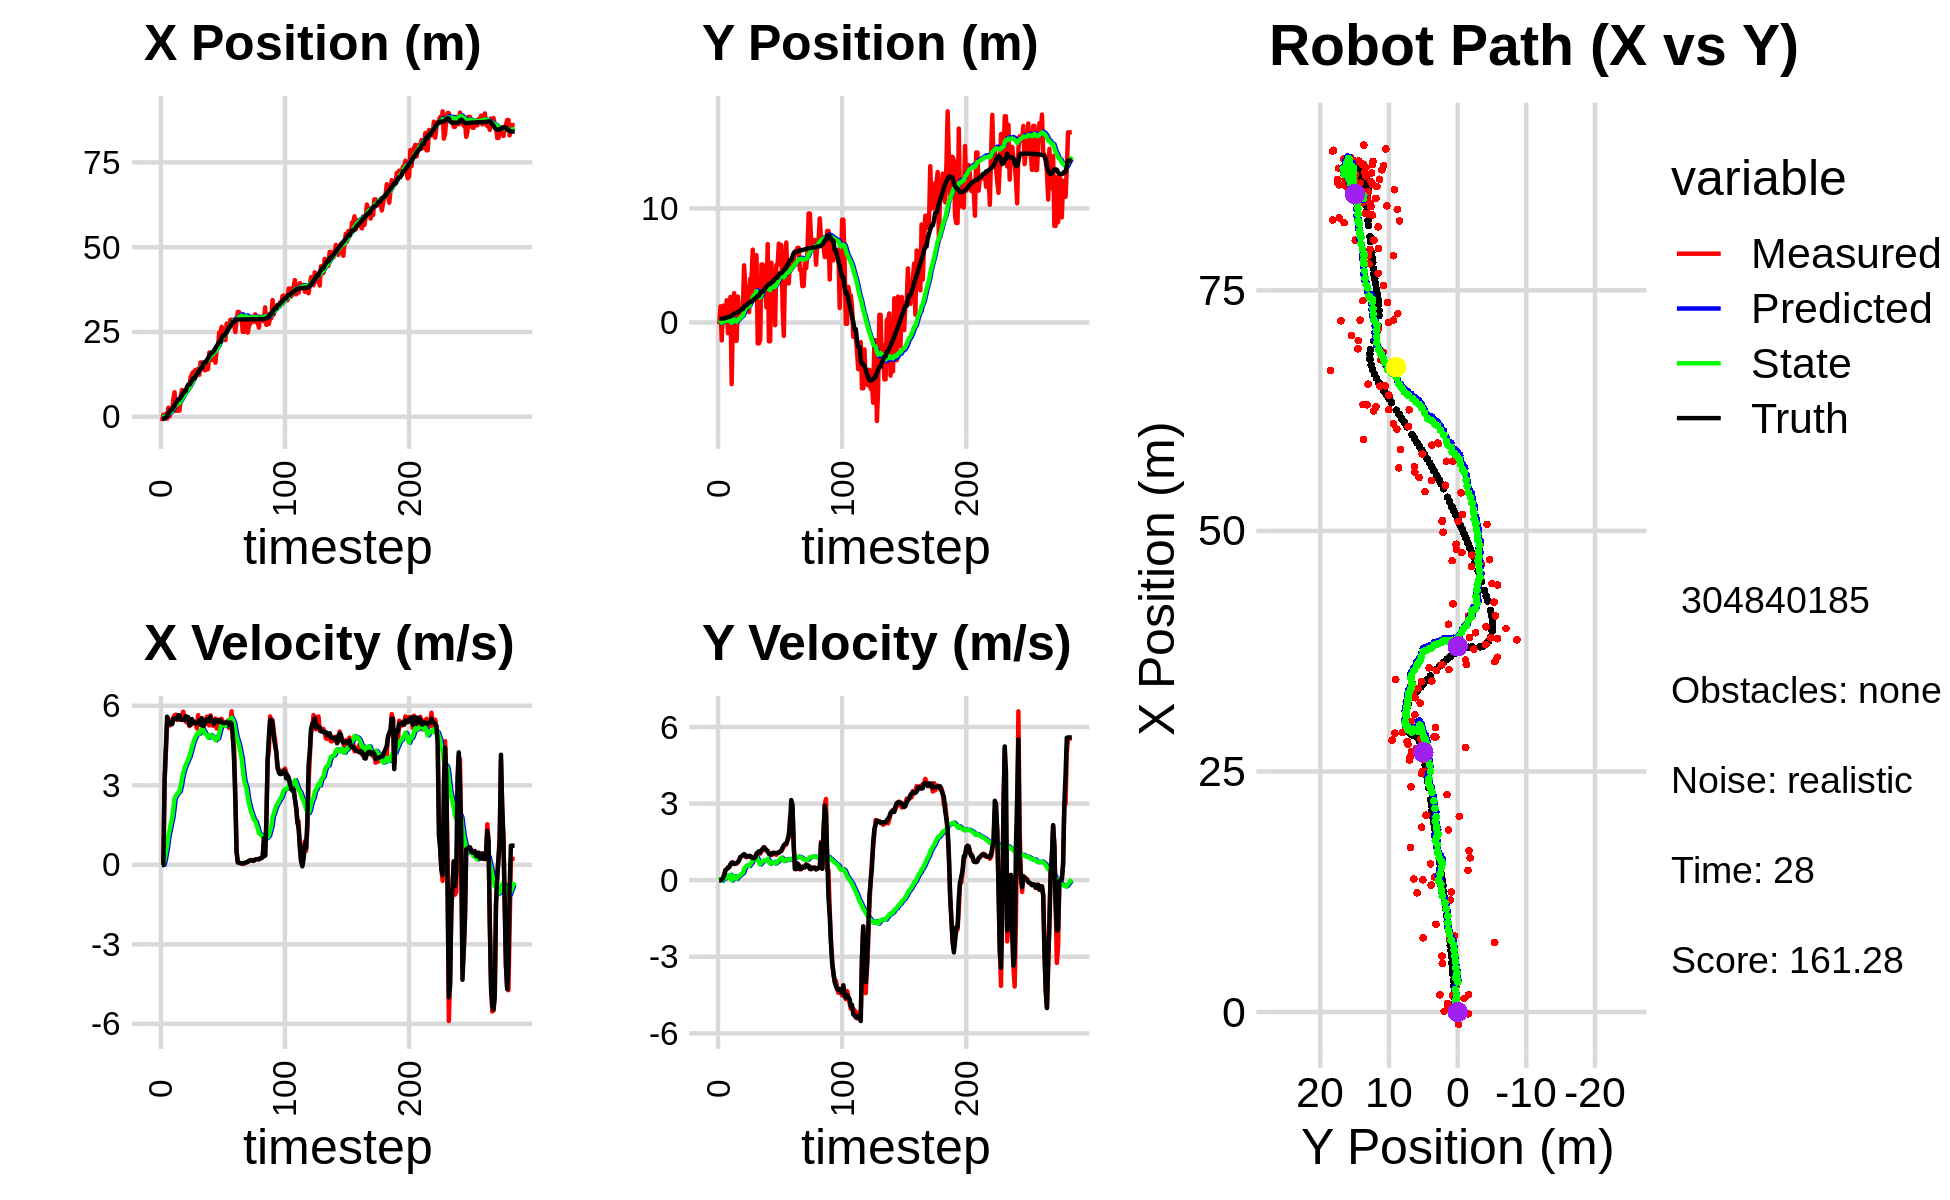

The table this chart was drawn from, first rows:
0.000000000000000000e+00, 0.000000000000000000e+00, 0.000000000000000000e+00, 0.000000000000000000e+00, 0.000000000000000000e+00, 0.000000000000000000e+00, 0.000000000000000000e+00, 0.000000000000000000e+00, 0.000000000000000000e+00, 0.000000000000000000e+00, 0.000000000000000000e+00, 0.000000000000000000e+00, -5.725635889293774206e-01, 3.371181200003693923e-01, 0.000000000000000000e+00, 0.000000000000000000e+00, 0.000000000000000000e+00, -6.239825743250548840e-04
-1.269584417333603277e+00, -1.495554151084641514e-01, 0.000000000000000000e+00, -0.000000000000000000e+00, 0.000000000000000000e+00, 0.000000000000000000e+00, 0.000000000000000000e+00, 0.000000000000000000e+00, -8.028572847807080581e-02, -9.604174370429706051e-03, -1.349085742077291497e-02, -3.516966716155703158e-03, -5.725635889293774206e-01, 3.371181200003693923e-01, 0.000000000000000000e+00, 0.000000000000000000e+00, 0.000000000000000000e+00, 1.222330465679988265e-04
5.453749296560763682e-01, 1.411802620579473144e+00, 0.000000000000000000e+00, -0.000000000000000000e+00, -8.163481422014809419e-02, -9.955871042045276800e-03, -1.349085742077291497e-02, -3.516966716155703158e-03, -4.061554389629856709e-02, 8.072370984090058987e-02, -5.980296769841179916e-04, 4.362679111375784152e-02, -5.725635889293774206e-01, 3.371181200003693923e-01, 0.000000000000000000e+00, 0.000000000000000000e+00, 0.000000000000000000e+00, 7.090184953995049000e-05
-1.861332359892828303e-01, -1.572750191210024795e+00, 3.125999555139375552e+00, 1.525820492262532817e-03, -4.067534686399697924e-02, 8.508638895227636778e-02, -5.980296769841179916e-04, 4.362679111375784152e-02, 3.386910199530853566e-02, -2.307721570327840588e-02, 1.842799180858110675e-01, -2.282179737502210842e-02, -5.386890767250123169e-01, 3.371242485038338232e-01, 3.200000000000000178e+00, 2.199999999999999872e-02, 3.200000047683715820e+00, -4.881063941866159439e-04
8.790025116523481064e-01, 1.476458059089826858e+00, 4.197601856973583345e+00, 5.781233426827876026e-02, 5.229709380388963824e-02, -2.535939544078061672e-02, 1.842799180858110675e-01, -2.282179737502210842e-02, 2.428330933914866208e-01, 7.585114947824214693e-02, 4.536815634943711650e-01, 4.416903727821474418e-02, -2.549518942924923759e-01, 3.386298287364793436e-01, 4.399000000000000021e+00, 7.799999999999999989e-02, 4.400000095367431641e+00, -1.377183478325605392e-02
-5.305268172441967023e-01, 1.148332348124696950e-02, 5.300416215121119379e+00, 2.433647794089565386e-01, 2.882012497409237595e-01, 8.026805320606361649e-02, 4.536815634943711650e-01, 4.416903727821474418e-02, 4.071732568177119371e-01, 8.485939600928657511e-02, 7.165942071760840193e-01, 5.411564269660737447e-02, 3.082461950704480924e-01, 3.539000575128019577e-01, 5.589000000000000412e+00, 1.890000000000000013e-01, 5.592000007629394531e+00, -4.588205367326736450e-02
2.638314664429444623e+00, 2.379779250601829488e-01, 5.533229889962187009e+00, 3.906087851860481353e-01, 4.788326775353203280e-01, 9.027096027894730701e-02, 7.165942071760840193e-01, 5.411564269660737447e-02, 8.414665927204545426e-01, 1.156350099561164885e-01, 1.088711609634830824e+00, 7.954861284580941327e-02, 9.332347509895123627e-01, 3.901176030063177591e-01, 5.384000000000000341e+00, 3.960000000000000187e-01, 5.397999763488769531e+00, -7.047635316848754883e-02
7.514566133070153808e-02, 1.948528929743333249e+00, 5.254368971090507046e+00, 4.308004016805191405e-01, 9.503377536839376916e-01, 1.235898712406974242e-01, 1.088711609634830824e+00, 7.954861284580941327e-02, 1.058374891197993328e+00, 2.630921140309249173e-01, 1.297497763553677519e+00, 1.757392434796107850e-01, 1.448024332377706447e+00, 4.290715899979601899e-01, 5.381000000000000227e+00, 4.289999999999999925e-01, 5.397999763488769531e+00, -8.180601149797439575e-02
1.412150681026629551e+00, -9.289190627815987478e-01, 5.341319615068045756e+00, 5.035149588515679397e-01, 1.188124667553360991e+00, 2.806660383788859847e-01, 1.297497763553677519e+00, 1.757392434796107850e-01, 1.385941833579252602e+00, 2.128710346333117509e-01, 1.540604411440069654e+00, 1.389823107293244320e-01, 2.072833597357154112e+00, 4.833071375448184659e-01, 5.309999999999999609e+00, 4.899999999999999911e-01, 5.331999778747558594e+00, -9.399013966321945190e-02
1.412150681026629551e+00, -9.289190627815987478e-01, 5.320412396486629447e+00, 5.015440793569155842e-01, 1.540002274723259568e+00, 2.267692657062441997e-01, 1.540604411440069654e+00, 1.389823107293244320e-01, 1.700938574348422438e+00, 1.632802669952986285e-01, 1.749037130842469256e+00, 1.051203818341884533e-01, 2.072833597357154112e+00, 4.833071375448184659e-01, 5.307000000000000384e+00, 5.230000000000000204e-01, 5.331999778747558594e+00, -9.399013966321945190e-02
5.040153801118139043e+00, 2.240054710761033352e+00, 5.541370673150066040e+00, 5.929077099591457678e-01, 1.875842287432669453e+00, 1.737923051787174655e-01, 1.749037130842469256e+00, 1.051203818341884533e-01, 2.318793613707438084e+00, 3.385434510644352857e-01, 2.099975736183373520e+00, 2.095548603543992416e-01, 2.689651071853135900e+00, 5.448326900695354968e-01, 5.503999999999999559e+00, 6.199999999999999956e-01, 5.538000106811523438e+00, -1.065910533070564270e-01
7.220948994119837927e+00, -5.403150038273671463e+00, 5.634974626346187954e+00, 6.894856635054257277e-01, 2.528791187325775347e+00, 3.594989370998752376e-01, 2.099975736183373520e+00, 2.095548603543992416e-01, 3.094768365944417621e+00, -2.207590914596380127e-02, 2.502217462216818955e+00, -9.265119079780531619e-03, 3.318183481836217474e+00, 6.165204491386422347e-01, 5.519000000000000128e+00, 6.850000000000000533e-01, 5.560999870300292969e+00, -1.217530518770217896e-01
1.730784237372907430e+00, 7.199987834152450361e-01, 5.664714266782428176e+00, 6.934397957546838409e-01, 3.344990112166099649e+00, -2.300242105394185305e-02, 2.502217462216818955e+00, -9.265119079780531619e-03, 3.352887346109997946e+00, 5.837425404291755188e-02, 2.598995369188781268e+00, 4.285381230382778739e-02, 3.947845041306419223e+00, 6.943273985726308162e-01, 5.519999999999999574e+00, 6.810000000000000497e-01, 5.560999870300292969e+00, -1.218078806996345520e-01
1.786598741837182258e+00, 2.572642370808033263e+00, 5.461541286006900364e+00, 6.321173745482179251e-01, 3.612786883028876073e+00, 6.265963527330033200e-02, 2.598995369188781268e+00, 4.285381230382778739e-02, 3.587651041465398816e+00, 2.628412045192594637e-01, 2.667669363520138504e+00, 1.582987458339326081e-01, 4.475295602900542846e+00, 7.573537072039554507e-01, 5.501000000000000334e+00, 6.370000000000000107e-01, 5.538000106811523438e+00, -1.152270510792732239e-01
1.798037588606556270e+00, -1.593958602102790945e+00, 5.645287343747256159e+00, 6.536212999570787385e-01, 3.854417977817412577e+00, 2.786710791026527079e-01, 2.667669363520138504e+00, 1.582987458339326081e-01, 3.813810320087543282e+00, 1.666982746610551347e-01, 2.729855874701514029e+00, 1.004388937121402925e-01, 5.116136133529944452e+00, 8.306031373230998716e-01, 5.639000000000000234e+00, 6.510000000000000231e-01, 5.677000045776367188e+00, -1.152685135602951050e-01
1.798037588606556270e+00, -1.593958602102790945e+00, 5.600585890773852604e+00, 6.484456870921626592e-01, 4.086795907557694285e+00, 1.767421640322691667e-01, 2.729855874701514029e+00, 1.004388937121402925e-01, 4.020122406565401540e+00, 7.344617698859168264e-02, 2.774340860012040277e+00, 4.857146014334892681e-02, 5.116136133529944452e+00, 8.306031373230998716e-01, 5.636999999999999567e+00, 6.730000000000000426e-01, 5.677000045776367188e+00, -1.152685135602951050e-01
5.811949092910563941e+00, 2.274822338516945930e+00, 5.610721542431902797e+00, 6.982245865938678797e-01, 4.297556492566605435e+00, 7.830332300292656977e-02, 2.774340860012040277e+00, 4.857146014334892681e-02, 4.561394666280667920e+00, 2.567900450264422041e-01, 2.985404788874589599e+00, 1.434320230545780284e-01, 5.764510691145471988e+00, 9.077037417941324904e-01, 5.469999999999999751e+00, 7.199999999999999734e-01, 5.517000198364257812e+00, -1.238082051277160645e-01
7.911709129506190763e+00, 4.477655727123598384e-01, 5.615843254071575252e+00, 7.961706894681105373e-01, 4.859935145168126525e+00, 2.711332473319000291e-01, 2.985404788874589599e+00, 1.434320230545780284e-01, 5.248779916417361413e+00, 3.072664756197391323e-01, 3.252988777827797051e+00, 1.641015119187384519e-01, 6.393132745810055084e+00, 9.898009736296503602e-01, 5.466999999999999638e+00, 7.710000000000000187e-01, 5.520999908447265625e+00, -1.408336907625198364e-01
7.652146279296892395e+00, 1.178118294507470409e+00, 5.778342734445612194e+00, 9.063972504005247677e-01, 5.574078794200141296e+00, 3.236766268116129663e-01, 3.252988777827797051e+00, 1.641015119187384519e-01, 5.872539771336588998e+00, 4.095889017400461407e-01, 3.470638942851038689e+00, 2.087621017594877004e-01, 6.917958795740128508e+00, 1.067237360824178083e+00, 5.474000000000000199e+00, 9.080000000000000293e-01, 5.548999786376953125e+00, -1.555932313203811646e-01
7.760448246931799687e+00, 1.157803013354701926e+00, 5.524240527944282775e+00, 9.361503231641231659e-01, 6.219603665621693089e+00, 4.304651119159949024e-01, 3.470638942851038689e+00, 2.087621017594877004e-01, 6.449032928035374646e+00, 5.060514493908190303e-01, 3.640095702999707861e+00, 2.471512692027214853e-01, 7.548991739576320192e+00, 1.169780536715508523e+00, 5.469999999999999751e+00, 9.340000000000000524e-01, 5.548999786376953125e+00, -1.678674817085266113e-01
7.760448246931799687e+00, 1.157803013354701926e+00, 5.401083399959962783e+00, 9.615065139429213037e-01, 6.813042498335345698e+00, 5.307665763110911428e-01, 3.640095702999707861e+00, 2.471512692027214853e-01, 6.976766905942525909e+00, 5.980353796058281990e-01, 3.768212536620191511e+00, 2.805432150866977725e-01, 7.548991739576320192e+00, 1.169780536715508523e+00, 5.610999999999999766e+00, 9.829999999999999849e-01, 5.696000099182128906e+00, -1.761754304170608521e-01
7.712418019836850824e+00, 5.012391850078269151e+00, 5.378698085030571008e+00, 9.841901243613815353e-01, 7.353588159604544927e+00, 6.260897011144980207e-01, 3.768212536620191511e+00, 2.805432150866977725e-01, 7.458566547813734182e+00, 9.511826581319807739e-01, 3.862507522986343922e+00, 4.308866629633715251e-01, 8.805741846152677965e+00, 1.392520948545101112e+00, 5.567999999999999616e+00, 1.020000000000000018e+00, 5.660999774932861328e+00, -1.809771806001663208e-01
9.115018158870448417e+00, 3.171634122475467610e+00, 5.344621269218793103e+00, 9.186680345851125917e-01, 7.844817300112368663e+00, 9.942713244283178931e-01, 3.862507522986343922e+00, 4.308866629633715251e-01, 8.023831065627263115e+00, 1.158871825920463117e+00, 3.990301043952635851e+00, 5.055544350247028751e-01, 9.439363062397452708e+00, 1.506434126246671390e+00, 5.573999999999999844e+00, 9.869999999999999885e-01, 5.660999774932861328e+00, -1.702230572700500488e-01
9.115018158870448417e+00, 3.171634122475467610e+00, 5.233254540359863149e+00, 8.995256017043706809e-01, 8.422861170022526878e+00, 1.209427269422933326e+00, 3.990301043952635851e+00, 5.055544350247028751e-01, 8.540105225318066928e+00, 1.355185197164518129e+00, 4.080785427384041597e+00, 5.701150521502552637e-01, 9.439363062397452708e+00, 1.506434126246671390e+00, 5.277000000000000135e+00, 9.190000000000000391e-01, 5.355999946594238281e+00, -1.702230572700500488e-01
1.165338820217863081e+01, 1.074141367135669878e+00, 5.328331517402363104e+00, 9.364729519082094500e-01, 8.948183768056470200e+00, 1.412196702379543645e+00, 4.080785427384041597e+00, 5.701150521502552637e-01, 9.242339832107967723e+00, 1.400211807881281523e+00, 4.259562045084366311e+00, 5.656537497898482814e-01, 1.005975872251027603e+01, 1.613604469772517813e+00, 5.275999999999999801e+00, 9.230000000000000426e-01, 5.355999946594238281e+00, -1.739766895771026611e-01
1.247214609341252967e+01, 9.050574149186322304e-01, 5.455753684033390449e+00, 9.450517047347865018e-01, 9.668296036616403910e+00, 1.456777182860266251e+00, 4.259562045084366311e+00, 5.656537497898482814e-01, 9.968690013794384797e+00, 1.430648358289670297e+00, 4.439891442906872321e+00, 5.553296277544311765e-01, 1.067401653540748896e+01, 1.720423384515876730e+00, 5.498000000000000220e+00, 9.569999999999999618e-01, 5.580999851226806641e+00, -1.715191155672073364e-01
1.319320732306640132e+01, 3.860340520042544021e+00, 5.325437118394780178e+00, 9.122100519788856055e-01, 1.041267915808507283e+01, 1.486181321065113359e+00, 4.439891442906872321e+00, 5.553296277544311765e-01, 1.069689373283376987e+01, 1.654831677371660037e+00, 4.604048503002442061e+00, 6.252851984942908725e-01, 1.129826122524922205e+01, 1.829296036341237164e+00, 5.400999999999999801e+00, 9.449999999999999512e-01, 5.484000205993652344e+00, -1.696465611457824707e-01
1.319320732306640132e+01, 3.860340520042544021e+00, 5.399360737962291878e+00, 9.248726498744127555e-01, 1.115729858313401479e+01, 1.717360197221089013e+00, 4.604048503002442061e+00, 6.252851984942908725e-01, 1.137198598790261350e+01, 1.867716515745473149e+00, 4.731146323688939503e+00, 6.864151531899097547e-01, 1.129826122524922205e+01, 1.829296036341237164e+00, 5.379999999999999893e+00, 8.830000000000000071e-01, 5.452000141143798828e+00, -1.696465611457824707e-01
1.382977026645105845e+01, 6.387978001793213956e+00, 5.379554992557679327e+00, 8.919629089280264322e-01, 1.184510062027150745e+01, 1.936358031064464136e+00, 4.731146323688939503e+00, 6.864151531899097547e-01, 1.204861399241193531e+01, 2.234982857421127900e+00, 4.848860016659219063e+00, 8.050210132628414783e-01, 1.191698604765078784e+01, 1.932400627664376813e+00, 5.331000000000000405e+00, 8.760000000000000009e-01, 5.402999877929687500e+00, -1.643112301826477051e-01
1.370134538386466261e+01, 2.661644263731806515e+00, 5.147563730506118596e+00, 8.359510941853345312e-01, 1.253349999407785731e+01, 2.315484958747412225e+00, 4.848860016659219063e+00, 8.050210132628414783e-01, 1.264949892045838986e+01, 2.338915322359604865e+00, 4.914116597111305218e+00, 8.141796529872170618e-01, 1.252877384441904240e+01, 2.033344192980105269e+00, 5.350999999999999979e+00, 8.579999999999999849e-01, 5.419000148773193359e+00, -1.609919667243957520e-01
1.412173050653232487e+01, 2.875937088672511521e+00, 5.646421644617988456e+00, 9.269347378117626102e-01, 1.314091058016952118e+01, 2.420333287658326782e+00, 4.914116597111305218e+00, 8.141796529872170618e-01, 1.325999733023328275e+01, 2.452747555557670545e+00, 4.991864330889496770e+00, 8.267153963769020564e-01, 1.315249019837852984e+01, 2.133585735377128145e+00, 5.344999999999999751e+00, 8.940000000000000169e-01, 5.419000148773193359e+00, -1.627119034528732300e-01
1.238326483982348591e+01, 5.898267670285362030e+00, 5.395193925520233691e+00, 9.940217179253695301e-01, 1.375918376332223225e+01, 2.535419095195360573e+00, 4.991864330889496770e+00, 8.267153963769020564e-01, 1.365654184807432259e+01, 2.756064492681521649e+00, 4.951082515760408143e+00, 9.099097945452443437e-01, 1.366624599649242100e+01, 2.221738024393363986e+00, 5.464999999999999858e+00, 1.046999999999999931e+00, 5.564000129699707031e+00, -1.821988224983215332e-01
1.602078884816821613e+01, -1.827516153817549727e+00, 5.461816598742244011e+00, 1.097543414535844475e+00, 1.415165009965036269e+01, 2.847055472136045928e+00, 4.951082515760408143e+00, 9.099097945452443437e-01, 1.433870541518694353e+01, 2.552908194783762408e+00, 5.056923077211176398e+00, 8.012297230306475448e-01, 1.428362041689215722e+01, 2.340579433756165173e+00, 5.277000000000000135e+00, 1.072999999999999954e+00, 5.385000228881835938e+00, -1.983073353767395020e-01
1.602078884816821613e+01, -1.827516153817549727e+00, 5.535346520812603366e+00, 1.112319136180954571e+00, 1.484439772290806125e+01, 2.633031167086826940e+00, 5.056923077211176398e+00, 8.012297230306475448e-01, 1.496917240298088458e+01, 2.357532456798923093e+00, 5.130992163533345085e+00, 7.011399608965986907e-01, 1.428362041689215722e+01, 2.340579433756165173e+00, 5.519999999999999574e+00, 1.133999999999999897e+00, 5.635000228881835938e+00, -1.983073353767395020e-01
1.472775077821853174e+01, -1.500113801659030743e+00, 5.026975665447401376e+00, 1.037884194712614949e+00, 1.548227161933421847e+01, 2.427646452888582829e+00, 5.130992163533345085e+00, 7.011399608965986907e-01, 1.541136694460673340e+01, 2.188248444286832850e+00, 5.093157372724905763e+00, 6.155104634148084175e-01, 1.551094776387719243e+01, 2.592112703956022557e+00, 5.243000000000000327e+00, 1.084000000000000075e+00, 5.354000091552734375e+00, -2.036021351814270020e-01
1.373826795792362532e+01, 5.079829617515245310e+00, 5.422569632958516017e+00, 1.187156640292257315e+00, 1.592068268187922442e+01, 2.249799490628313858e+00, 5.093157372724905763e+00, 6.155104634148084175e-01, 1.574392445078210656e+01, 2.439381294080940510e+00, 5.013748099918982071e+00, 6.831733448646946094e-01, 1.601611477094311198e+01, 2.698496743406250342e+00, 5.272000000000000242e+00, 1.157000000000000028e+00, 5.397999763488769531e+00, -2.155283242464065552e-01
1.373826795792362532e+01, 5.079829617515245310e+00, 5.334651765189114769e+00, 1.167908887365599835e+00, 1.624529926077400432e+01, 2.507698628567410104e+00, 5.013748099918982071e+00, 6.831733448646946094e-01, 1.603966953789932504e+01, 2.677773117531727642e+00, 4.919803187214970563e+00, 7.430090881914586110e-01, 1.601611477094311198e+01, 2.698496743406250342e+00, 5.418999999999999595e+00, 1.239000000000000101e+00, 5.558000087738037109e+00, -2.155283242464065552e-01
1.539832741017509399e+01, 3.935184999298373398e+00, 5.588808112148624829e+00, 1.295527982820985580e+00, 1.653164985662082387e+01, 2.752074026350873392e+00, 4.919803187214970563e+00, 7.430090881914586110e-01, 1.646222577649962915e+01, 2.836751132237382844e+00, 4.902270287071497812e+00, 7.726862624796515533e-01, 1.663763195288570884e+01, 2.839301987119473125e+00, 5.496000000000000441e+00, 1.288999999999999924e+00, 5.644999980926513672e+00, -2.277844548225402832e-01
1.403119856120258824e+01, 3.370275749849531710e+00, 5.331731130892373827e+00, 1.248686233453512928e+00, 1.695245280520677866e+01, 2.914019758485348000e+00, 4.902270287071497812e+00, 7.726862624796515533e-01, 1.671534889220964359e+01, 2.951920810685370711e+00, 4.795468153679298240e+00, 7.859989088592028716e-01, 1.726689678430686925e+01, 2.986502095155357583e+00, 5.418000000000000149e+00, 1.231000000000000094e+00, 5.556000232696533203e+00, -2.300527691841125488e-01
1.891658359770175579e+01, 1.329824490825641359e+00, 5.257982886146893797e+00, 1.148712166077807684e+00, 1.719489570757757235e+01, 3.030520701571290942e+00, 4.795468153679298240e+00, 7.859989088592028716e-01, 1.736676577902015595e+01, 2.934935995622500293e+00, 4.892452137316340988e+00, 7.541713990505384269e-01, 1.789033657262297083e+01, 3.128833456575567773e+00, 5.429000000000000270e+00, 1.183999999999999941e+00, 5.556000232696533203e+00, -2.150905877351760864e-01
1.711573284850058840e+01, 6.871672793062661988e+00, 5.639948025712337554e+00, 1.150009891403656503e+00, 1.785601099275179138e+01, 3.010353135527554347e+00, 4.892452137316340988e+00, 7.541713990505384269e-01, 1.782459961378840774e+01, 3.250752711879724366e+00, 4.895770113947858881e+00, 8.343940459271218524e-01, 1.852341991604889415e+01, 3.262361928012879719e+00, 5.583000000000000185e+00, 1.137999999999999901e+00, 5.697999954223632812e+00, -2.011469006538391113e-01
1.677041822683269245e+01, -1.645310238448859153e+00, 5.399678621270254553e+00, 1.045691535299472896e+00, 1.831417662518319389e+01, 3.334192116472436407e+00, 4.895770113947858881e+00, 8.343940459271218524e-01, 1.820131334061084161e+01, 3.040845488831025900e+00, 4.852512671572153380e+00, 7.381411131447310758e-01, 1.904935985778647378e+01, 3.368088408545149903e+00, 5.421999999999999709e+00, 1.032000000000000028e+00, 5.519000053405761719e+00, -1.912902146577835083e-01
1.677041822683269245e+01, -1.645310238448859153e+00, 5.244560588367631837e+00, 1.015651670826868580e+00, 1.868656460776805517e+01, 3.114659600145499141e+00, 4.852512671572153380e+00, 7.381411131447310758e-01, 1.853599894781937962e+01, 2.837614162314927135e+00, 4.787720787790044064e+00, 6.482467479628922780e-01, 1.904935985778647378e+01, 3.368088408545149903e+00, 5.426000000000000156e+00, 1.006000000000000005e+00, 5.519000053405761719e+00, -1.912902146577835083e-01
1.920973959525976227e+01, 5.240001245330152990e+00, 5.320594885618053382e+00, 9.849815366079135437e-01, 1.901477102659838536e+01, 2.902438837111216419e+00, 4.787720787790044064e+00, 6.482467479628922780e-01, 1.905579933023436112e+01, 3.046687437153110967e+00, 4.821553534205345493e+00, 6.949603304971595508e-01, 1.967356067913878093e+01, 3.485522433485460869e+00, 5.309999999999999609e+00, 1.002000000000000002e+00, 5.403999805450439453e+00, -1.830537915229797363e-01
1.594668251269747117e+01, 2.572180433565376845e+00, 5.520220499612989329e+00, 1.059624713894524728e+00, 1.953795468365489540e+01, 3.116183470202826822e+00, 4.821553534205345493e+00, 6.949603304971595508e-01, 1.925414316898499933e+01, 3.091219171537931576e+00, 4.698407762524968057e+00, 6.872752687905839819e-01, 2.028315883846182643e+01, 3.599669858221266061e+00, 5.458000000000000185e+00, 1.068999999999999950e+00, 5.561999797821044922e+00, -1.896465420722961426e-01
2.045146763295726444e+01, 4.602328641751364913e+00, 5.144912671275293725e+00, 1.014598031171425330e+00, 1.972398394523749587e+01, 3.159946698416990163e+00, 4.698407762524968057e+00, 6.872752687905839819e-01, 1.980786691541792166e+01, 3.249941280611575500e+00, 4.751318067136415912e+00, 7.159685825941374260e-01, 2.090789180952505077e+01, 3.721196575675437934e+00, 5.456999999999999851e+00, 1.076999999999999957e+00, 5.561999797821044922e+00, -1.947057843208312988e-01
2.033530706165077362e+01, -2.366781983602909423e-01, 5.243001347133699142e+00, 1.034055804190855410e+00, 2.028299872213156263e+01, 3.321538138870989254e+00, 4.751318067136415912e+00, 7.159685825941374260e-01, 2.030965578646485525e+01, 3.121659042983718990e+00, 4.776978211786918393e+00, 6.535611660769496956e-01, 2.143040329192427151e+01, 3.824445172595714038e+00, 5.456999999999999851e+00, 1.068000000000000060e+00, 5.560999870300292969e+00, -1.947267651557922363e-01
2.485304886075610753e+01, 5.036395593557140948e+00, 5.116162350871413800e+00, 9.948998372311541605e-01, 2.078735360764354567e+01, 3.187015159591414015e+00, 4.776978211786918393e+00, 6.535611660769496956e-01, 2.115937494589195822e+01, 3.299429331299631674e+00, 4.970131721575279826e+00, 6.887555043270211508e-01, 2.205343109372341104e+01, 3.946177884631389077e+00, 5.387999999999999901e+00, 1.054999999999999938e+00, 5.489999771118164062e+00, -1.920650601387023926e-01
2.485304886075610753e+01, 5.036395593557140948e+00, 5.497027871087984963e+00, 1.068963758210105253e+00, 2.165638811804948460e+01, 3.368304881732334000e+00, 4.970131721575279826e+00, 6.887555043270211508e-01, 2.196056721640615805e+01, 3.470338168739478757e+00, 5.134372389204168385e+00, 7.205044323910738679e-01, 2.205343109372341104e+01, 3.946177884631389077e+00, 5.450000000000000178e+00, 1.076999999999999957e+00, 5.554999828338623047e+00, -1.920650601387023926e-01
2.651552706948181992e+01, 6.913532896727950572e+00, 5.507083101141581061e+00, 1.085266683814358535e+00, 2.247400445532657542e+01, 3.542388611978586344e+00, 5.134372389204168385e+00, 7.205044323910738679e-01, 2.284540643286990758e+01, 3.740225025590233621e+00, 5.328065358830794906e+00, 7.813493083289081431e-01, 2.329497963157997376e+01, 4.190890236585410378e+00, 5.375000000000000000e+00, 1.076000000000000068e+00, 5.480999946594238281e+00, -1.989419907331466675e-01
2.341033655398046065e+01, 6.788235589048736252e+00, 5.353376371060673655e+00, 1.128363664130755506e+00, 2.337821296875298671e+01, 3.818359956423124313e+00, 5.328065358830794906e+00, 7.813493083289081431e-01, 2.338216793700691554e+01, 3.992080385076995697e+00, 5.330667682499370841e+00, 8.344292657964946791e-01, 2.392235904894611664e+01, 4.319754048595370044e+00, 5.352999999999999758e+00, 1.118000000000000105e+00, 5.468999862670898438e+00, -2.077353745698928833e-01
2.341033655398046065e+01, 6.788235589048736252e+00, 5.389580598040738302e+00, 1.135994649023408076e+00, 2.391523470525685369e+01, 4.075523311656644943e+00, 5.330667682499370841e+00, 8.344292657964946791e-01, 2.387356983420963275e+01, 4.233045778183147867e+00, 5.311486043597481554e+00, 8.822391498671451338e-01, 2.392235904894611664e+01, 4.319754048595370044e+00, 5.344000000000000306e+00, 1.159999999999999920e+00, 5.468999862670898438e+00, -2.077353745698928833e-01
2.259286338065443189e+01, 1.557007714398055187e+00, 5.347795579329678972e+00, 1.223633569080090799e+00, 2.440471843856938250e+01, 4.321269693169861981e+00, 5.311486043597481554e+00, 8.822391498671451338e-01, 2.424734397544937892e+01, 4.172577627473676998e+00, 5.234324832443052244e+00, 8.378198674496165621e-01, 2.443454509945780728e+01, 4.431175633781714751e+00, 5.360999999999999766e+00, 1.276999999999999913e+00, 5.511000156402587891e+00, -2.249386757612228394e-01
2.747927290155997326e+01, -1.175230578872519915e+00, 5.338348378221504653e+00, 1.311124701639945656e+00, 2.477077645869368538e+01, 4.256359614218638399e+00, 5.234324832443052244e+00, 8.378198674496165621e-01, 2.501313524970878888e+01, 3.962283515990134841e+00, 5.357199045887377942e+00, 7.503326391543208018e-01, 2.505288940612957660e+01, 4.577470226962176092e+00, 5.375000000000000000e+00, 1.368999999999999995e+00, 5.546999931335449219e+00, -2.408378720283508301e-01
2.679496580370469871e+01, 4.648045516427639079e+00, 5.449259430661522963e+00, 1.423023300440457772e+00, 2.554885515429752729e+01, 4.037316779905566477e+00, 5.357199045887377942e+00, 7.503326391543208018e-01, 2.566234178107742636e+01, 4.082219509990559381e+00, 5.415832330194627176e+00, 7.641309035438391684e-01, 2.567543274132420805e+01, 4.735046311921529139e+00, 5.366999999999999993e+00, 1.401000000000000023e+00, 5.546999931335449219e+00, -2.554362118244171143e-01
2.617602205981186003e+01, 7.016391917002112955e+00, 5.159193192893991586e+00, 1.397049875825872700e+00, 2.620392501409688890e+01, 4.158632600344943420e+00, 5.415832330194627176e+00, 7.641309035438391684e-01, 2.618995953035928537e+01, 4.326364446640500461e+00, 5.402413042061082749e+00, 8.141292974926414017e-01, 2.628605324007061483e+01, 4.896924419973275100e+00, 5.285000000000000142e+00, 1.435000000000000053e+00, 5.475999832153320312e+00, -2.644465565681457520e-01
2.859843987186160774e+01, 3.430637522082393254e+00, 5.411502351952359291e+00, 1.564074849376414056e+00, 2.673020083456539453e+01, 4.407777376389764967e+00, 5.402413042061082749e+00, 8.141292974926414017e-01, 2.689456023263852558e+01, 4.366346088042636353e+00, 5.484187968098164667e+00, 8.024537876734209041e-01, 2.678931289923094994e+01, 5.036198063194633257e+00, 5.373999999999999666e+00, 1.582999999999999963e+00, 5.602000236511230469e+00, -2.813604474067687988e-01
2.859843987186160774e+01, 3.430637522082393254e+00, 5.791930982365681047e+00, 1.674029315643534854e+00, 2.744297902944834178e+01, 4.446591466809978854e+00, 5.484187968098164667e+00, 8.024537876734209041e-01, 2.755818910211095840e+01, 4.405109424601294954e+00, 5.549131114833461886e+00, 7.908975240191061795e-01, 2.740046840924224369e+01, 5.228601380005775567e+00, 5.315000000000000391e+00, 1.770000000000000018e+00, 5.602000236511230469e+00, -2.813604474067687988e-01
2.692399340838692012e+01, 5.410940687376709413e+00, 4.732739040508189277e+00, 2.458062677690010744e+00, 2.811310221359430628e+01, 4.484199177003205250e+00, 5.549131114833461886e+00, 7.908975240191061795e-01, 2.797211360267161595e+01, 4.561099613096663674e+00, 5.458534213153162007e+00, 8.144478227342158982e-01, 2.796518570154701067e+01, 5.467675133505212060e+00, 4.852999999999999758e+00, 2.214999999999999858e+00, 5.334000110626220703e+00, -4.790265858173370361e-01
2.692399340838692012e+01, 5.410940687376709413e+00, 4.442544725655990234e+00, 2.307343229921891226e+00, 2.851796702398693384e+01, 4.642544395370085120e+00, 5.458534213153162007e+00, 8.144478227342158982e-01, 2.833249171361596552e+01, 4.707705508501667246e+00, 5.340817715986287517e+00, 8.343813595941664829e-01, 2.796518570154701067e+01, 5.467675133505212060e+00, 3.915000000000000036e+00, 3.140000000000000124e+00, 5.019000053405761719e+00, -4.790265858173370361e-01
2.496909409724826290e+01, 5.130246802013814111e+00, 2.695838499124834975e+00, 2.852731920864487680e+00, 2.886657348521459454e+01, 4.791143644461083539e+00, 5.340817715986287517e+00, 8.343813595941664829e-01, 2.840584797869992784e+01, 4.841026583660712035e+00, 5.045340568271591941e+00, 8.501752724689172203e-01, 2.845840221599452136e+01, 5.801615162492272049e+00, 2.415000000000000036e+00, 2.958000000000000185e+00, 3.819000005722045898e+00, -8.136669993400573730e-01
... 225 more rows
